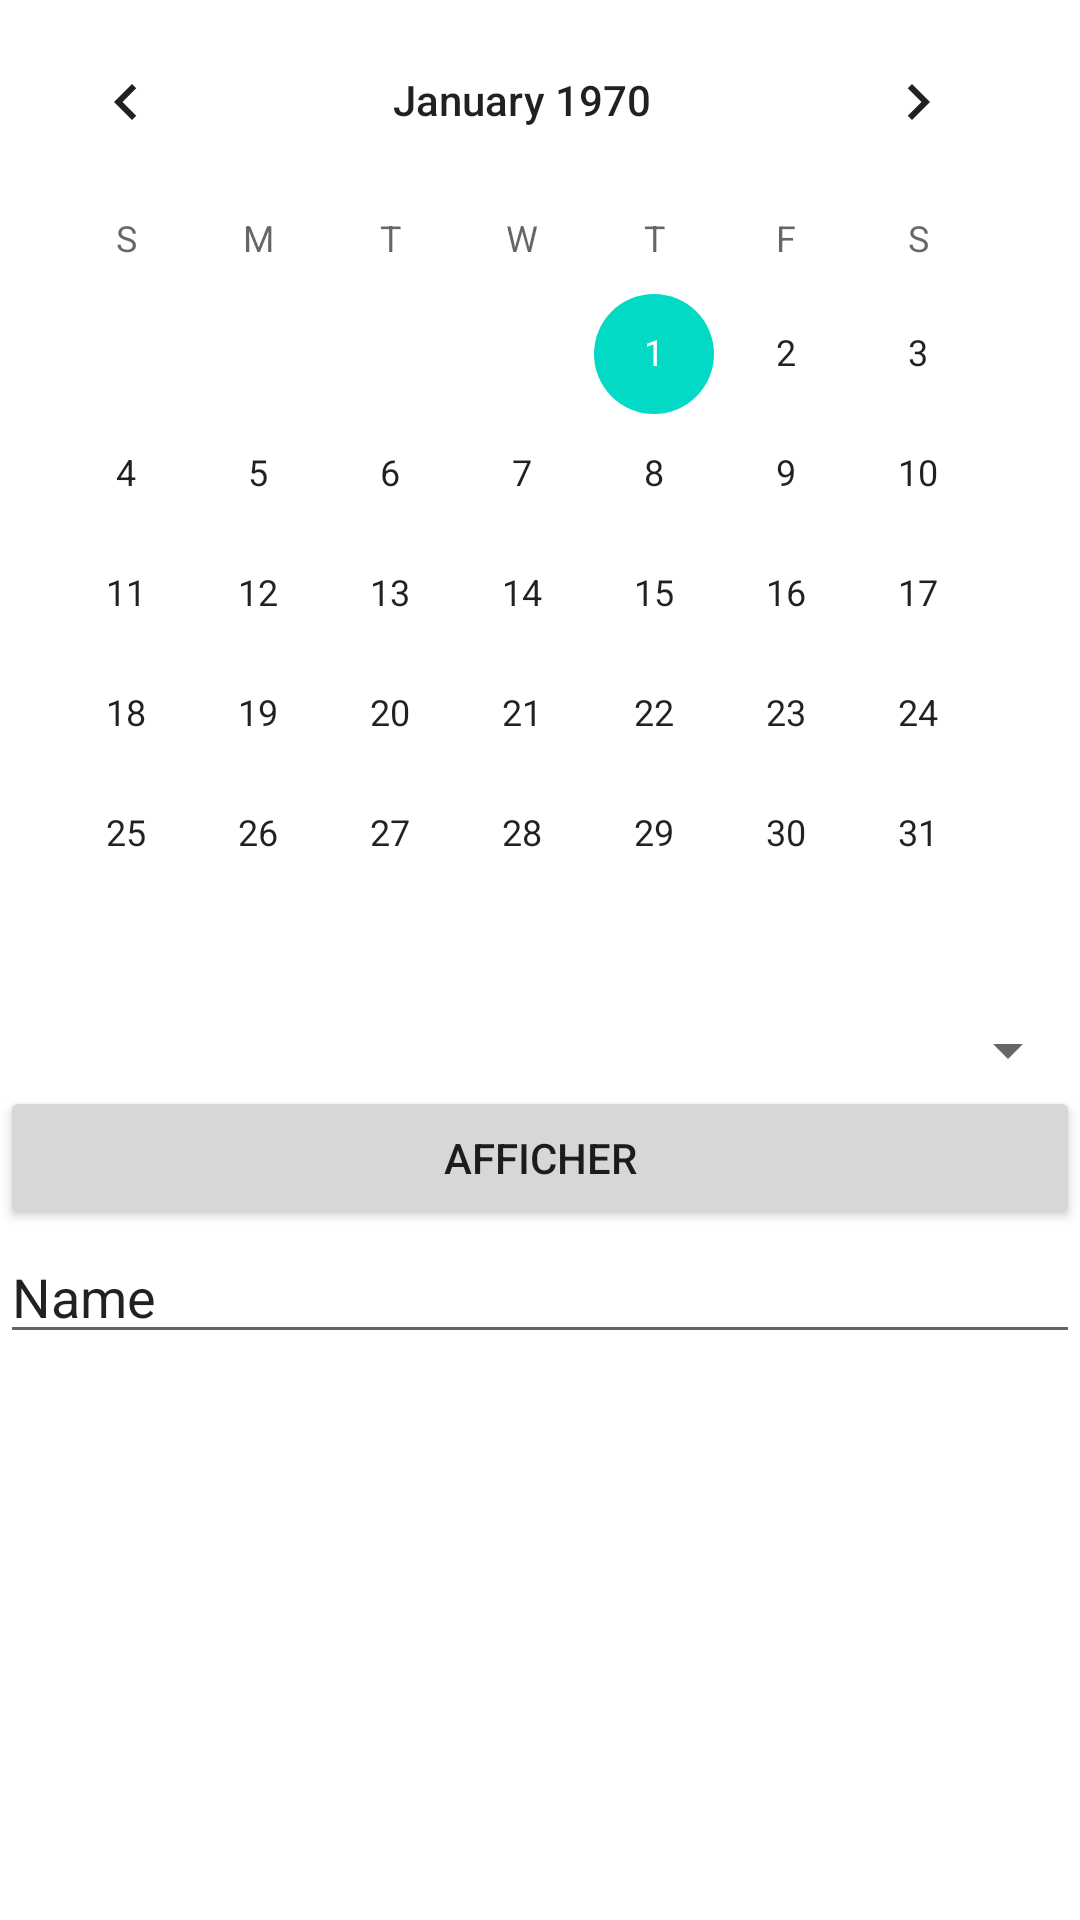

Reconstruct the res/layout file that produces this screen, plus the resources it refers to.
<!-- AndroidManifest.xml: application theme Theme.GestionDeRdv -->
<!-- res/layout/activity_affich_plan.xml -->
<?xml version="1.0" encoding="utf-8"?>
<androidx.constraintlayout.widget.ConstraintLayout xmlns:android="http://schemas.android.com/apk/res/android"
    xmlns:app="http://schemas.android.com/apk/res-auto"
    xmlns:tools="http://schemas.android.com/tools"
    android:layout_width="match_parent"
    android:layout_height="match_parent"
    tools:context=".affichPlan">

    <LinearLayout
        android:layout_width="match_parent"
        android:layout_height="match_parent"
        android:orientation="vertical">

        <CalendarView
            android:id="@+id/calendarRdv"
            android:layout_width="wrap_content"
            android:layout_height="wrap_content" />

        <Spinner
            android:id="@+id/SpinProRdv"
            android:layout_width="match_parent"
            android:layout_height="wrap_content" />

        <Button
            android:id="@+id/buttonAffichRdv"
            android:layout_width="match_parent"
            android:layout_height="wrap_content"
            android:onClick="afficherRdv"
            android:text="Afficher" />

        <EditText
            android:id="@+id/editTextTextPersonName"
            android:layout_width="match_parent"
            android:layout_height="wrap_content"
            android:ems="10"
            android:inputType="textPersonName"
            android:text="Name" />

    </LinearLayout>
</androidx.constraintlayout.widget.ConstraintLayout>
<!-- resources referenced by this layout -->
<resources>
  <style name="Theme.GestionDeRdv" parent="Theme.MaterialComponents.DayNight.DarkActionBar">
          
          <item name="colorPrimary">@color/purple_500</item>
          <item name="colorPrimaryVariant">@color/purple_700</item>
          <item name="colorOnPrimary">@color/white</item>
          
          <item name="colorSecondary">@color/teal_200</item>
          <item name="colorSecondaryVariant">@color/teal_700</item>
          <item name="colorOnSecondary">@color/black</item>
          
          <item name="android:statusBarColor" tools:targetApi="l">?attr/colorPrimaryVariant</item>
          
      </style>
  <!-- not gathered from this repository: default colours our renderer supplied (Android Studio template values) -->
  <color name="purple_500">#FF6200EE</color>
  <color name="purple_700">#FF3700B3</color>
  <color name="teal_200">#FF03DAC5</color>
  <color name="teal_700">#FF018786</color>
  <color name="black">#FF000000</color>
  <color name="white">#FFFFFFFF</color>
</resources>
